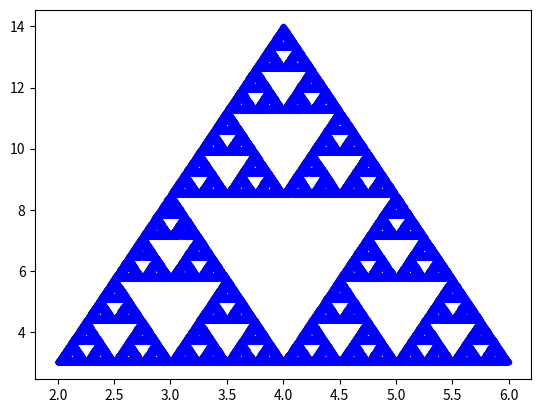

Here is the Python script that generated this plot:
from random import randint
import matplotlib.pyplot as plt

def sierpinski(n):
    x = [2, 6, 4, 3]
    y = [3, 3, 14, 8]
    
    for i in range(n):
        rand = randint(1, 3)
        if rand == 1 :
            x.append((x[0] + x[len(x) -1])/2)
            y.append((y[0] + y[len(y) - 1])/2)
                

        elif rand == 2:
            x.append((x[1] + x[len(x) -1])/2)
            y.append((y[1] + y[len(y) - 1])/2)

        
        elif rand == 3:
            x.append((x[2] + x[len(x) -1])/2)
            y.append((y[2] + y[len(y) - 1])/2)


    plt.plot(x, y, 'b.')
    plt.show()

sierpinski(100000)



